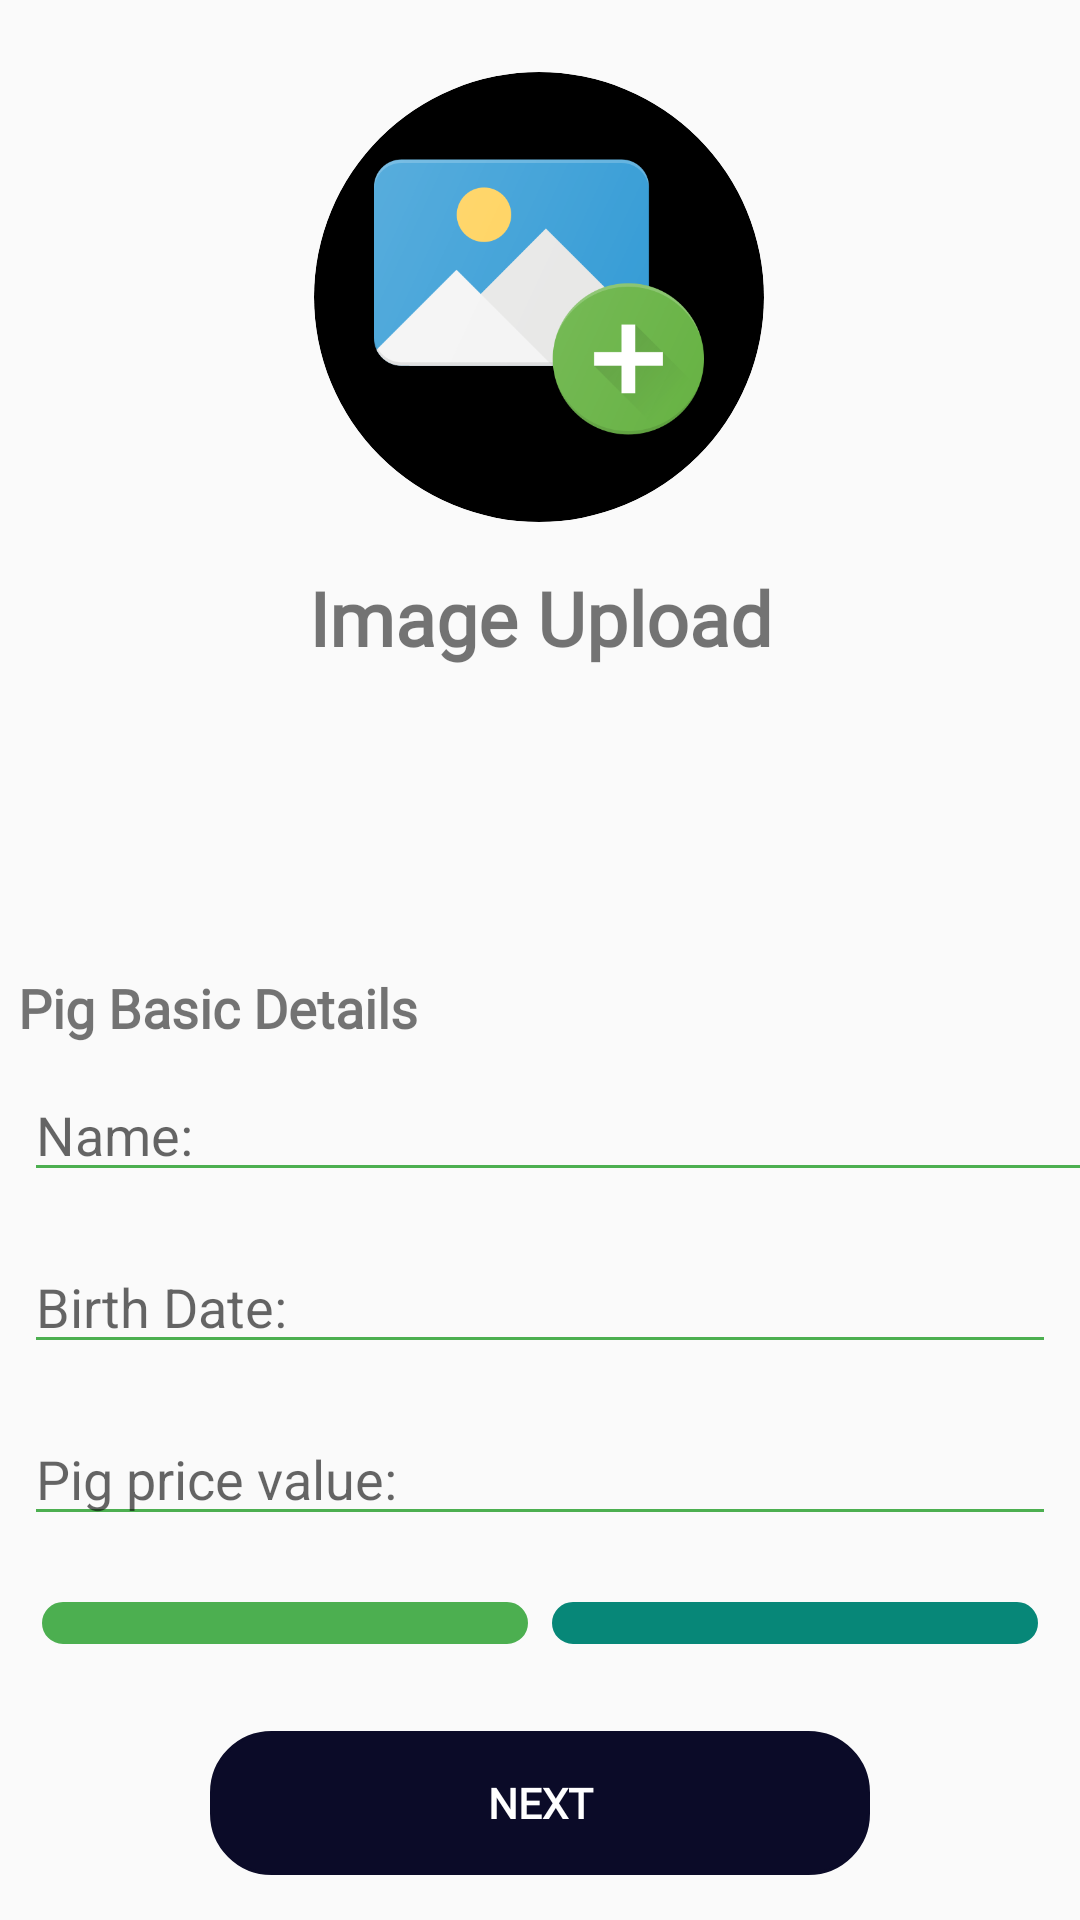

Reconstruct the res/layout file that produces this screen, plus the resources it refers to.
<!-- AndroidManifest.xml: application theme Theme.PigFarmManagementApp -->
<!-- res/layout/dialog_add_pig.xml -->
<?xml version="1.0" encoding="utf-8"?>
<ScrollView xmlns:android="http://schemas.android.com/apk/res/android"
    xmlns:app="http://schemas.android.com/apk/res-auto"
    xmlns:tools="http://schemas.android.com/tools"
    android:id="@+id/main"
    android:fillViewport="true"
    android:layout_width="match_parent"
    android:layout_height="wrap_content">

<androidx.constraintlayout.widget.ConstraintLayout
    android:layout_width="match_parent"
    android:layout_height="wrap_content">

    

    <ImageView
        android:id="@+id/imagePlaceHolder"
        android:layout_width="150dp"
        android:layout_height="150dp"
        android:layout_marginTop="24dp"
        android:background="@drawable/circular_background"
        android:padding="20dp"
        android:backgroundTint="@color/black"
        android:clipToOutline="true"
        app:layout_constraintEnd_toEndOf="parent"
        app:layout_constraintHorizontal_bias="0.498"
        app:layout_constraintStart_toStartOf="parent"
        app:layout_constraintTop_toTopOf="parent"
        app:srcCompat="@drawable/add_image_icon" />


    <LinearLayout
        android:id="@+id/page1"
        android:layout_width="match_parent"
        android:layout_height="wrap_content"
        android:orientation="vertical"
        android:layout_marginTop="25dp"
        app:layout_constraintBottom_toBottomOf="parent"
        app:layout_constraintEnd_toEndOf="parent"
        app:layout_constraintHorizontal_bias="0.0"
        app:layout_constraintStart_toStartOf="parent"
        app:layout_constraintTop_toBottomOf="@+id/textView43"
        app:layout_constraintVertical_bias="1.0">

        <TextView
            android:id="@+id/textView17"
            android:layout_width="wrap_content"
            android:layout_height="wrap_content"
            android:layout_marginLeft="6dp"
            android:fontFamily="@font/fir_sans_italic"
            android:text="Pig Basic Details"
            android:textSize="18sp"
            android:textStyle="bold" />

        <EditText
            android:id="@+id/etPigBreed"
            android:layout_width="395dp"
            android:layout_height="wrap_content"
            android:layout_margin="8dp"
            android:backgroundTint="@color/green"
            android:ems="10"
            android:hint="Name: "
            android:inputType="text" />

        <EditText
            android:id="@+id/etPigBirthDate"
            android:layout_width="match_parent"
            android:layout_height="wrap_content"
            android:layout_margin="8dp"
            android:backgroundTint="@color/green"
            android:ems="10"
            android:hint="Birth Date: "
            android:inputType="text" />

        <EditText
            android:id="@+id/etPigPrice"
            android:layout_width="match_parent"
            android:layout_height="wrap_content"
            android:layout_margin="8dp"
            android:backgroundTint="@color/green"
            android:ems="10"
            android:hint="Pig price value: "
            android:inputType="text" />

        <LinearLayout
            android:layout_width="match_parent"
            android:layout_height="wrap_content"
            android:layout_margin="10dp"
            android:orientation="horizontal">

            <Spinner
                android:id="@+id/spinnerPigStatus"
                android:layout_width="match_parent"
                android:layout_height="wrap_content"
                android:layout_margin="4dp"
                android:layout_weight="1"
                android:background="@drawable/outline_border2"
                android:backgroundTint="@color/green"
                android:foregroundGravity="center"

                android:gravity="center"
                android:padding="7dp" />

            <Spinner
                android:id="@+id/spinnerPigGender"
                android:layout_width="match_parent"
                android:layout_height="wrap_content"
                android:layout_margin="4dp"
                android:layout_weight="1"
                android:background="@drawable/outline_border2"
                android:backgroundTint="@color/green_custom"
                android:foregroundGravity="center"
                android:gravity="center"
                android:padding="7dp" />
        </LinearLayout>

        <Button
            android:id="@+id/nextBtn"
            android:layout_width="220dp"
            android:layout_height="wrap_content"
            android:layout_gravity="center"
            android:layout_margin="15dp"
            android:fontFamily="@font/quick_sand"
            android:textStyle="bold"
            android:textColor="@color/white"
            android:backgroundTint="@color/blue"
            android:background="@drawable/outline_border2"
            android:text="Next" />
    </LinearLayout>

    <LinearLayout
        android:id="@+id/page2"
        android:layout_width="match_parent"
        android:layout_height="wrap_content"
        android:orientation="vertical"
        android:visibility="gone"

        android:layout_marginTop="25dp"
        app:layout_constraintBottom_toBottomOf="parent"
        app:layout_constraintEnd_toEndOf="parent"
        app:layout_constraintHorizontal_bias="0.0"
        app:layout_constraintStart_toStartOf="parent"
        app:layout_constraintTop_toBottomOf="@+id/textView43"
        app:layout_constraintVertical_bias="0.023">

        <TextView
            android:id="@+id/textView39"
            android:layout_width="wrap_content"
            android:layout_height="wrap_content"
            android:layout_margin="12dp"
            android:fontFamily="@font/fir_sans_italic"
            android:layout_marginLeft="6dp"
            android:text="Pig Health Information"
            android:textSize="18sp"
            android:textStyle="bold" />

        <EditText
            android:id="@+id/etPigWeight"
            android:layout_width="match_parent"
            android:layout_height="wrap_content"
            android:layout_margin="8dp"
            android:hint="Weight: "
            android:backgroundTint="@color/green"
            android:inputType="text" />


        <EditText
            android:id="@+id/etPigLastCheckUp"
            android:layout_width="match_parent"
            android:layout_height="wrap_content"
            android:layout_margin="8dp"
            android:clickable="true"
            android:backgroundTint="@color/green"
            android:focusable="false"
            android:hint="Last Checkup: "
            android:inputType="text" />


        <EditText
            android:id="@+id/etPigNextCheckUp"
            android:layout_width="match_parent"
            android:layout_height="wrap_content"
            android:layout_margin="8dp"
            android:backgroundTint="@color/green"
            android:clickable="true"
            android:focusable="false"
            android:hint="Next Checkup: "
            android:inputType="text" />

        <LinearLayout
            android:layout_width="match_parent"
            android:layout_height="wrap_content"
            android:orientation="horizontal">

            <Spinner
                android:id="@+id/spinnerPigIllness"
                android:layout_width="match_parent"
                android:layout_height="wrap_content"
                android:layout_margin="4dp"
                android:layout_weight="1"
                android:padding="8dp"
                android:backgroundTint="#A40303"
                android:background="@drawable/outline_border2"
                android:spinnerMode="dropdown" />


            <Spinner
                android:id="@+id/spinnerVaccinationStatus"
                android:layout_width="match_parent"
                android:layout_height="wrap_content"
                android:layout_margin="4dp"
                android:layout_weight="1"
                android:padding="8dp"
                android:backgroundTint="@color/green"
                android:background="@drawable/outline_border2"
                android:spinnerMode="dropdown" />
        </LinearLayout>

        <Button
            android:id="@+id/btnAddPig"
            android:layout_width="215dp"
            android:layout_height="wrap_content"
            android:layout_gravity="center"
            android:layout_margin="12dp"
            android:backgroundTint="@color/orange_custom"
            android:textColor="@color/white"
            android:fontFamily="@font/quick_sand"
            android:textStyle="bold"
            android:background="@drawable/outline_border2"
            android:text="Add Pig" />

    </LinearLayout>

    <ImageView
        android:id="@+id/backBtn"
        android:layout_width="25dp"
        android:layout_height="25dp"
        android:layout_marginStart="16dp"
        android:layout_marginTop="28dp"
        android:scaleX="-1"
        app:layout_constraintStart_toStartOf="parent"
        app:layout_constraintTop_toTopOf="parent"
        app:srcCompat="@drawable/next" />

    <TextView
        android:id="@+id/textView43"
        android:layout_width="wrap_content"
        android:layout_height="wrap_content"
        android:fontFamily="@font/quick_sand"
        android:text="Image Upload"
        android:layout_marginTop="15dp"
        android:textSize="25sp"
        android:textStyle="bold"
        app:layout_constraintEnd_toEndOf="parent"
        app:layout_constraintStart_toStartOf="parent"
        app:layout_constraintTop_toBottomOf="@+id/imagePlaceHolder" />

</androidx.constraintlayout.widget.ConstraintLayout>





</ScrollView>
<!-- resources referenced by this layout -->
<resources>
  <color name="black">#FF000000</color>
  <color name="blue">#0B0B28</color>
  <color name="green">#4CAF50</color>
  <color name="green_custom">#078778</color>
  <color name="orange_custom">#FFA85E</color>
  <color name="white">#FFFFFFFF</color>
  <!-- drawable add_image_icon: png bitmap (drawable, 27380 bytes) -->
  <!-- drawable circular_background (drawable) -->
  <shape xmlns:android="http://schemas.android.com/apk/res/android"
      android:shape="oval">
      <solid android:color="#FFFFFF" /> 
  </shape>
  <!-- drawable outline_border2 (drawable) -->
  <shape xmlns:android="http://schemas.android.com/apk/res/android">
      <corners android:radius="20dp"/> 
      <stroke android:color="#7C7878" android:width="1dp"/> 
  
  </shape>
  <style name="Theme.PigFarmManagementApp" parent="Theme.AppCompat.Light.NoActionBar" />
</resources>
